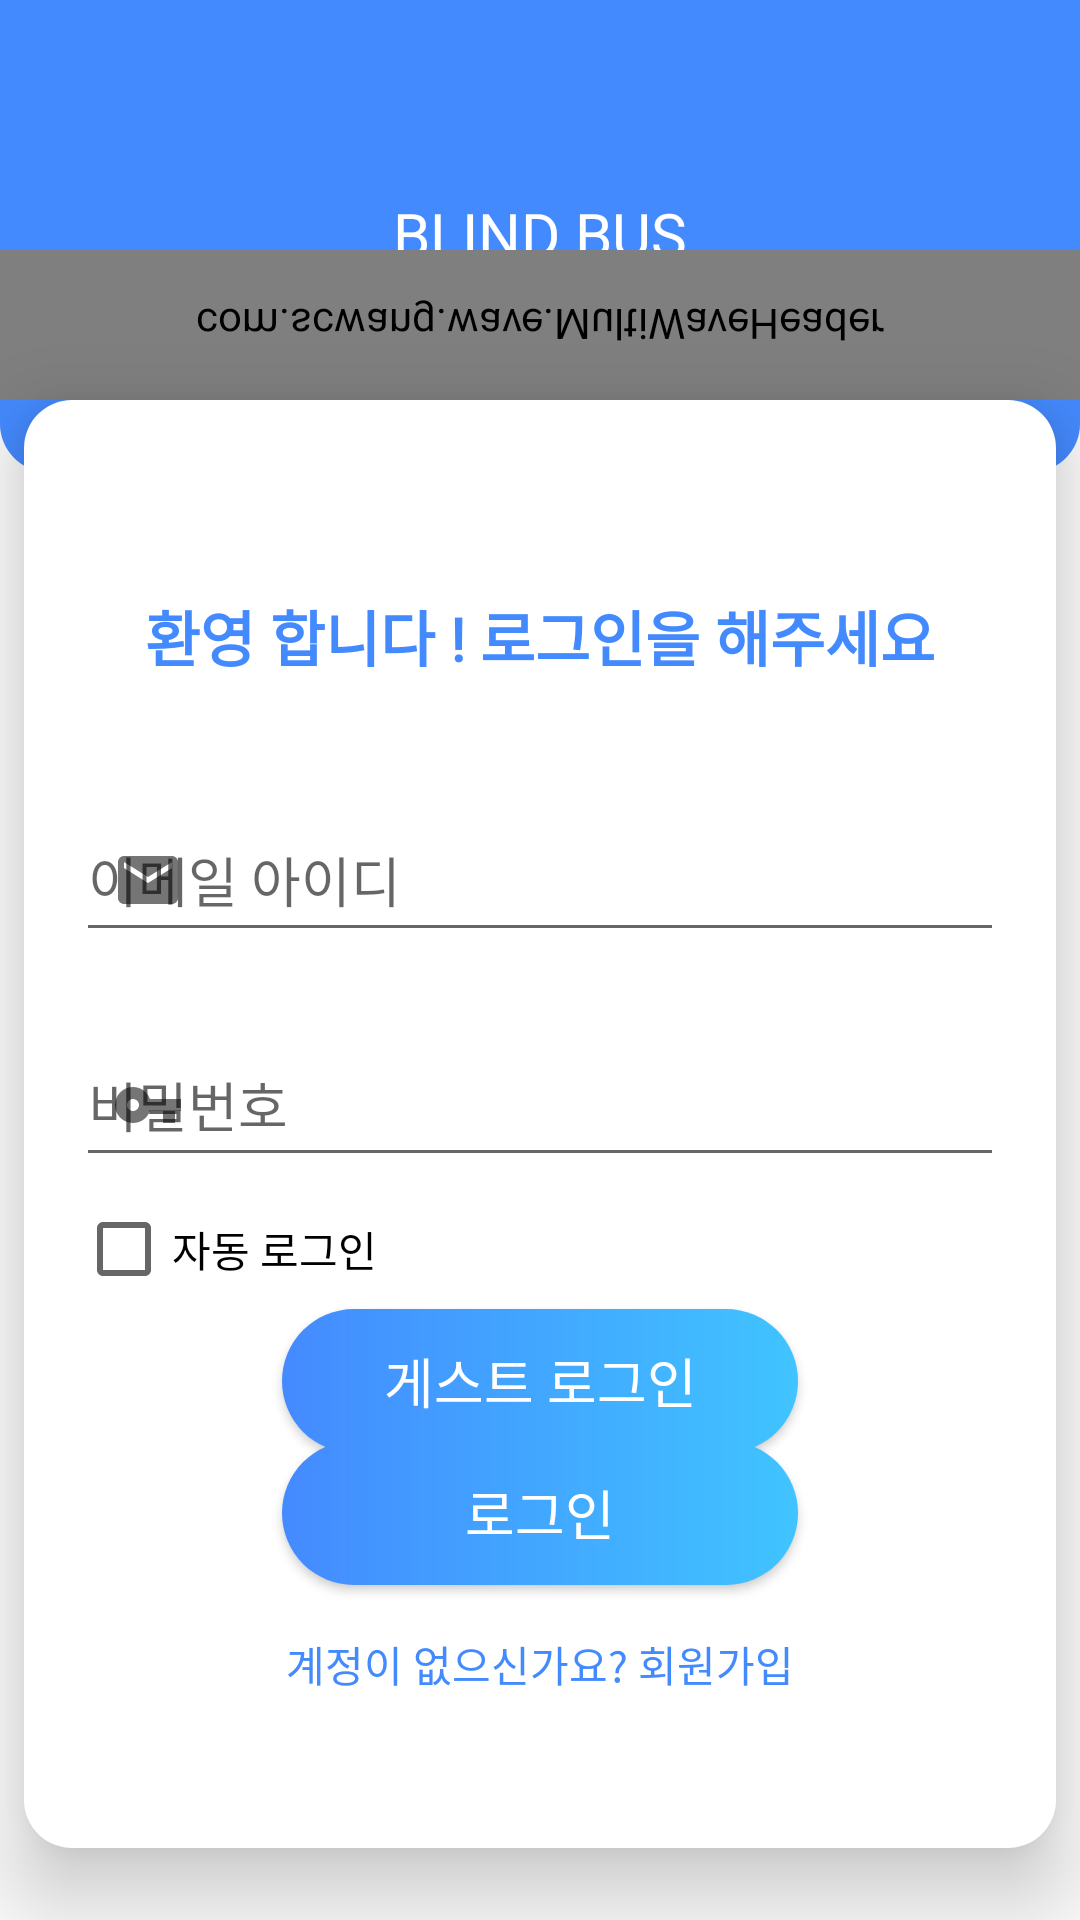

Android layout source for this screen:
<!-- AndroidManifest.xml: application theme Theme.AppCompat.Light.NoActionBar -->
<!-- res/layout/activity_login.xml -->
<?xml version="1.0" encoding="utf-8"?>
<androidx.constraintlayout.widget.ConstraintLayout
    xmlns:android="http://schemas.android.com/apk/res/android"
    xmlns:app="http://schemas.android.com/apk/res-auto"
    xmlns:tools="http://schemas.android.com/tools"
    android:layout_width="match_parent"
    android:layout_height="match_parent"
    tools:context=".ui.activity.LoginAct">

    <androidx.constraintlayout.widget.ConstraintLayout
        android:id="@+id/const_back"
        android:layout_width="0dp"
        android:layout_height="0dp"
        android:background="@drawable/shape_blue_bottom_round"
        app:layout_constraintBottom_toBottomOf="parent"
        app:layout_constraintDimensionRatio="16:7"
        app:layout_constraintEnd_toEndOf="parent"
        app:layout_constraintStart_toStartOf="parent"
        app:layout_constraintTop_toTopOf="parent"
        app:layout_constraintVertical_bias="0.0">

        <TextView
            android:id="@+id/tv_title"
            android:layout_width="wrap_content"
            android:layout_height="wrap_content"
            android:text="@string/app_name"
            android:textColor="#fff"
            android:textSize="20sp"
            android:fontFamily="@font/noto_black"
            android:includeFontPadding="false"
            app:layout_constraintBottom_toBottomOf="parent"
            app:layout_constraintEnd_toEndOf="parent"
            app:layout_constraintStart_toStartOf="parent"
            app:layout_constraintTop_toTopOf="parent" />

    </androidx.constraintlayout.widget.ConstraintLayout>

    <androidx.constraintlayout.widget.ConstraintLayout
        android:id="@+id/const_login_form"
        android:layout_width="0dp"
        android:layout_height="0dp"
        android:layout_marginStart="8dp"
        android:layout_marginEnd="8dp"
        android:layout_marginBottom="24dp"
        android:background="@drawable/shape_white_all_round"
        android:elevation="16dp"
        app:layout_constraintBottom_toBottomOf="parent"
        app:layout_constraintEnd_toEndOf="parent"
        app:layout_constraintStart_toStartOf="parent"
        app:layout_constraintTop_toBottomOf="@+id/const_wave_wrapper">

        <Button
            android:id="@+id/btn_guestLogin"
            android:layout_width="0dp"
            android:layout_height="wrap_content"
            android:layout_marginTop="8dp"
            android:background="@drawable/shape_blue_gradient_all_round"
            android:fontFamily="@font/noto_bold"
            android:includeFontPadding="false"
            android:text="@string/GUEST_LOGIN"
            android:textColor="#fff"
            android:textSize="18sp"
            app:layout_constraintBottom_toTopOf="@+id/btn_login"
            app:layout_constraintEnd_toEndOf="parent"
            app:layout_constraintStart_toStartOf="parent"
            app:layout_constraintTop_toBottomOf="@+id/chk_autoLogin"
            app:layout_constraintWidth_percent="0.5" />

        <TextView
            android:id="@+id/textView2"
            android:layout_width="wrap_content"
            android:layout_height="wrap_content"
            android:layout_marginTop="64dp"
            android:fontFamily="@font/noto_black"
            android:includeFontPadding="false"
            android:text="@string/MSG_LOGIN"
            android:textColor="#448AFF"

            android:textSize="20sp"
            android:textStyle="bold"
            app:layout_constraintEnd_toEndOf="parent"
            app:layout_constraintStart_toStartOf="parent"
            app:layout_constraintTop_toTopOf="parent" />


        <com.google.android.material.textfield.TextInputLayout
            android:id="@+id/layout_id"
            android:layout_width="0dp"
            android:layout_height="wrap_content"
            android:layout_marginTop="32dp"
            app:layout_constraintEnd_toEndOf="parent"
            app:layout_constraintStart_toStartOf="parent"
            app:layout_constraintTop_toBottomOf="@+id/textView2"
            app:layout_constraintWidth_percent="0.9"
            app:startIconDrawable="@drawable/img_email">

            <com.google.android.material.textfield.TextInputEditText
                android:id="@+id/et_id"
                android:layout_width="match_parent"
                android:layout_height="match_parent"
                android:fontFamily="@font/noto_regular"
                android:hint="@string/INPUT_FIELD_EMAIL"
                android:includeFontPadding="false"
                android:inputType="textEmailAddress"
                android:maxLength="30"
                android:maxLines="1"
                android:singleLine="true"
                android:textColor="#000" />
        </com.google.android.material.textfield.TextInputLayout>

        <com.google.android.material.textfield.TextInputLayout
            android:id="@+id/layout_pwd"
            android:layout_width="0dp"
            android:layout_height="wrap_content"
            android:layout_marginTop="16dp"
            app:layout_constraintEnd_toEndOf="@+id/layout_id"
            app:layout_constraintStart_toStartOf="@+id/layout_id"
            app:layout_constraintTop_toBottomOf="@+id/layout_id"
            app:layout_constraintWidth_percent="0.9"
            app:startIconDrawable="@drawable/img_password">

            <com.google.android.material.textfield.TextInputEditText
                android:id="@+id/et_pwd"
                android:layout_width="match_parent"
                android:layout_height="match_parent"
                android:hint="@string/INPUT_FIELD_PASSWORD"
                android:inputType="textPassword"
                android:maxLength="20"
                android:maxLines="1"
                android:singleLine="true"
                android:textColor="#000" />
        </com.google.android.material.textfield.TextInputLayout>

        <TextView
            android:id="@+id/tv_register"
            android:layout_width="wrap_content"
            android:layout_height="wrap_content"
            android:layout_marginTop="16dp"
            android:fontFamily="@font/noto_medium"
            android:includeFontPadding="false"
            android:text="@string/MSG_REGISTER"
            android:textColor="#448AFF"
            app:layout_constraintEnd_toEndOf="@+id/btn_login"
            app:layout_constraintStart_toStartOf="@+id/btn_login"
            app:layout_constraintTop_toBottomOf="@+id/btn_login" />

        <Button
            android:id="@+id/btn_login"
            android:layout_width="0dp"
            android:layout_height="wrap_content"
            android:background="@drawable/shape_blue_gradient_all_round"
            android:fontFamily="@font/noto_bold"
            android:includeFontPadding="false"
            android:text="@string/LOGIN"
            android:textColor="#fff"
            android:textSize="18sp"
            app:layout_constraintBottom_toBottomOf="parent"
            app:layout_constraintEnd_toEndOf="parent"
            app:layout_constraintStart_toStartOf="parent"
            app:layout_constraintTop_toBottomOf="@+id/layout_pwd"
            app:layout_constraintWidth_percent="0.5" />

        <CheckBox
            android:id="@+id/chk_autoLogin"
            android:layout_width="wrap_content"
            android:layout_height="wrap_content"
            android:layout_marginTop="8dp"
            android:text="@string/AUTO_LOGIN"
            app:layout_constraintStart_toStartOf="@+id/layout_pwd"
            app:layout_constraintTop_toBottomOf="@+id/layout_pwd" />

    </androidx.constraintlayout.widget.ConstraintLayout>

    <androidx.constraintlayout.widget.ConstraintLayout
        android:id="@+id/const_wave_wrapper"
        android:layout_width="match_parent"
        android:layout_height="50dp"
        android:layout_marginBottom="24dp"
        app:layout_constraintBottom_toBottomOf="@+id/const_back"
        app:layout_constraintEnd_toEndOf="parent"
        app:layout_constraintStart_toStartOf="parent">

        <com.scwang.wave.MultiWaveHeader
            android:id="@+id/view_waveHeader"
            android:layout_width="0dp"
            android:layout_height="50dp"
            android:scaleY="-1"
            app:layout_constraintBottom_toBottomOf="parent"
            app:layout_constraintLeft_toLeftOf="parent"
            app:layout_constraintRight_toRightOf="parent"
            app:layout_constraintTop_toTopOf="parent"
            app:mwhCloseColor="#AEC9F6"
            app:mwhColorAlpha="0.45"
            app:mwhGradientAngle="45"
            app:mwhIsRunning="true"
            app:mwhProgress="1"
            app:mwhStartColor="#448AFF"
            app:mwhVelocity="3"
            app:mwhWaveHeight="50dp"
            app:mwhWaves="MultiWave"
            tools:layout_editor_absoluteY="130dp" />

    </androidx.constraintlayout.widget.ConstraintLayout>


</androidx.constraintlayout.widget.ConstraintLayout>
<!-- resources referenced by this layout -->
<resources>
  <!-- drawable img_email (drawable) -->
  <vector android:height="24dp" android:tint="#595959"
      android:viewportHeight="24" android:viewportWidth="24"
      android:width="24dp" xmlns:android="http://schemas.android.com/apk/res/android">
      <path android:fillColor="@android:color/white" android:pathData="M20,4L4,4c-1.1,0 -1.99,0.9 -1.99,2L2,18c0,1.1 0.9,2 2,2h16c1.1,0 2,-0.9 2,-2L22,6c0,-1.1 -0.9,-2 -2,-2zM20,8l-8,5 -8,-5L4,6l8,5 8,-5v2z"/>
  </vector>
  <!-- drawable img_password (drawable) -->
  <vector android:height="24dp" android:tint="#595959"
      android:viewportHeight="24" android:viewportWidth="24"
      android:width="24dp" xmlns:android="http://schemas.android.com/apk/res/android">
      <path android:fillColor="@android:color/white" android:pathData="M12.65,10C11.83,7.67 9.61,6 7,6c-3.31,0 -6,2.69 -6,6s2.69,6 6,6c2.61,0 4.83,-1.67 5.65,-4H17v4h4v-4h2v-4H12.65zM7,14c-1.1,0 -2,-0.9 -2,-2s0.9,-2 2,-2 2,0.9 2,2 -0.9,2 -2,2z"/>
  </vector>
  <!-- drawable shape_blue_bottom_round (drawable) -->
  <?xml version="1.0" encoding="utf-8"?>
  <shape xmlns:android="http://schemas.android.com/apk/res/android"
      android:shape="rectangle">
  
      <solid android:color="#448AFF" />
      <corners
          android:bottomLeftRadius="16dp"
          android:bottomRightRadius="16dp" />
  
  </shape>
  <!-- drawable shape_blue_gradient_all_round (drawable) -->
  <?xml version="1.0" encoding="utf-8"?>
  <shape xmlns:android="http://schemas.android.com/apk/res/android"
      android:shape="rectangle">
      <solid android:color="#448AFF" />
      <gradient
          android:endColor="#40C4FF"
          android:startColor="#448AFF"/>
      <corners android:radius="50dp" />
  </shape>
  <!-- drawable shape_white_all_round (drawable) -->
  <?xml version="1.0" encoding="utf-8"?>
  <shape xmlns:android="http://schemas.android.com/apk/res/android"
      android:shape="rectangle">
  
      <solid android:color="#fff"/>
      <corners android:radius="16dp"/>
  
  </shape>
  <string name="AUTO_LOGIN">자동 로그인</string>
  <string name="GUEST_LOGIN"> 게스트 로그인</string>
  <string name="INPUT_FIELD_EMAIL">이메일 아이디</string>
  <string name="INPUT_FIELD_PASSWORD">비밀번호</string>
  <string name="LOGIN">로그인</string>
  <string name="MSG_LOGIN">환영 합니다 ! 로그인을 해주세요</string>
  <string name="MSG_REGISTER">계정이 없으신가요? 회원가입</string>
  <string name="app_name">BLIND BUS</string>
</resources>
